Labelled photos from "Cat_Dog", an image-classification folder in kittyismylife/Cat_Dog. The possible labels are: cat, dog.

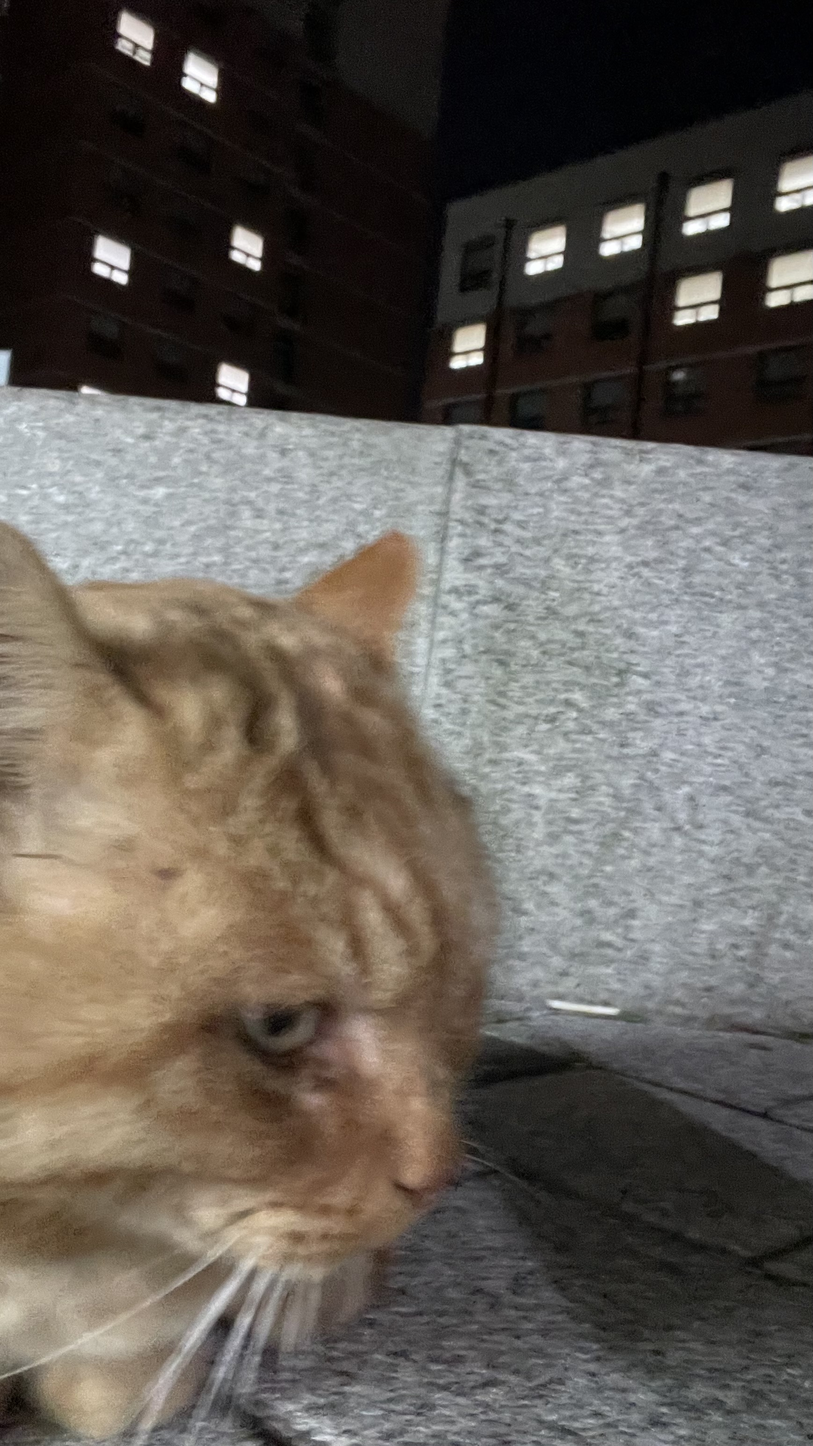
Label: cat

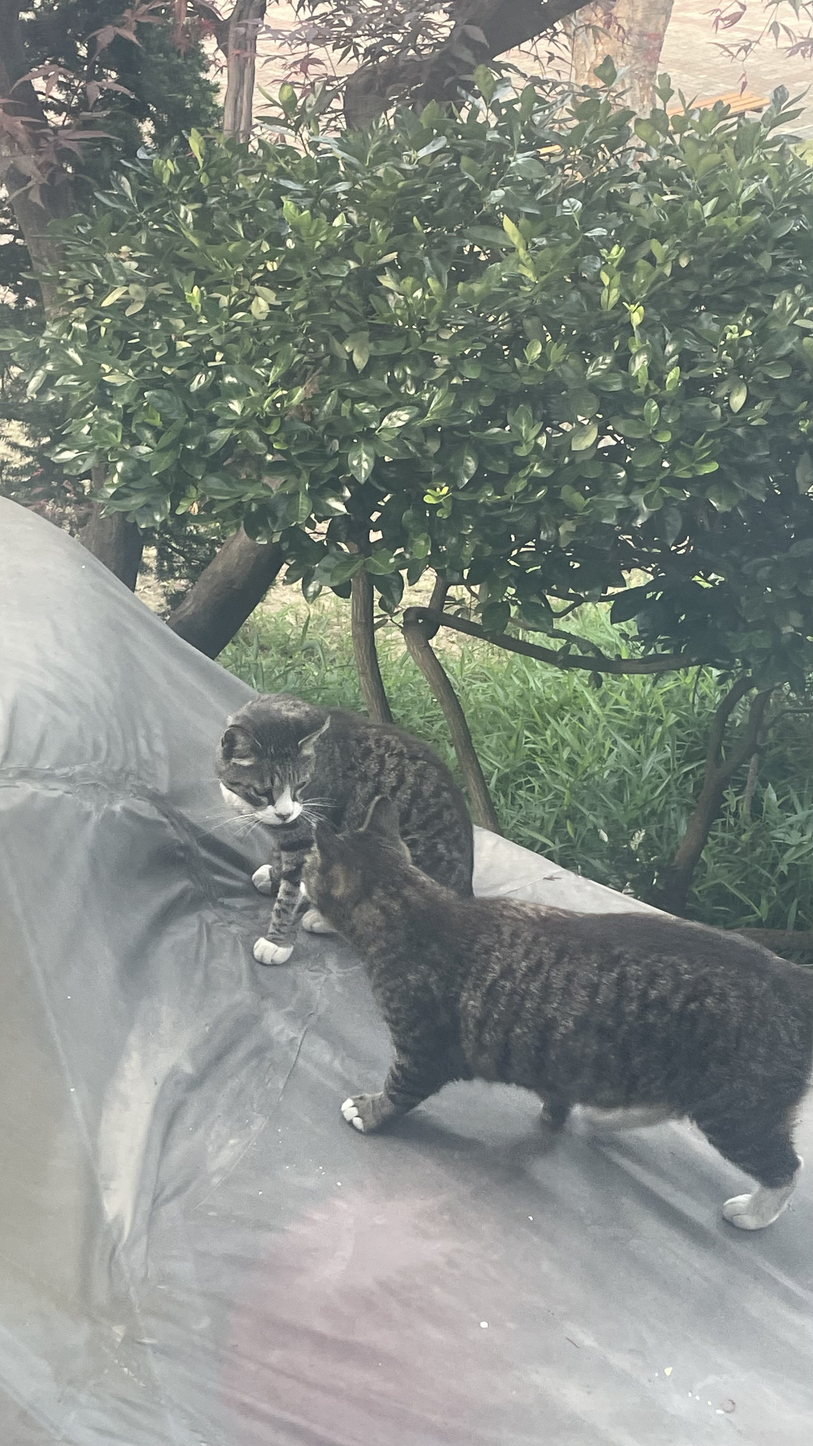
Label: cat

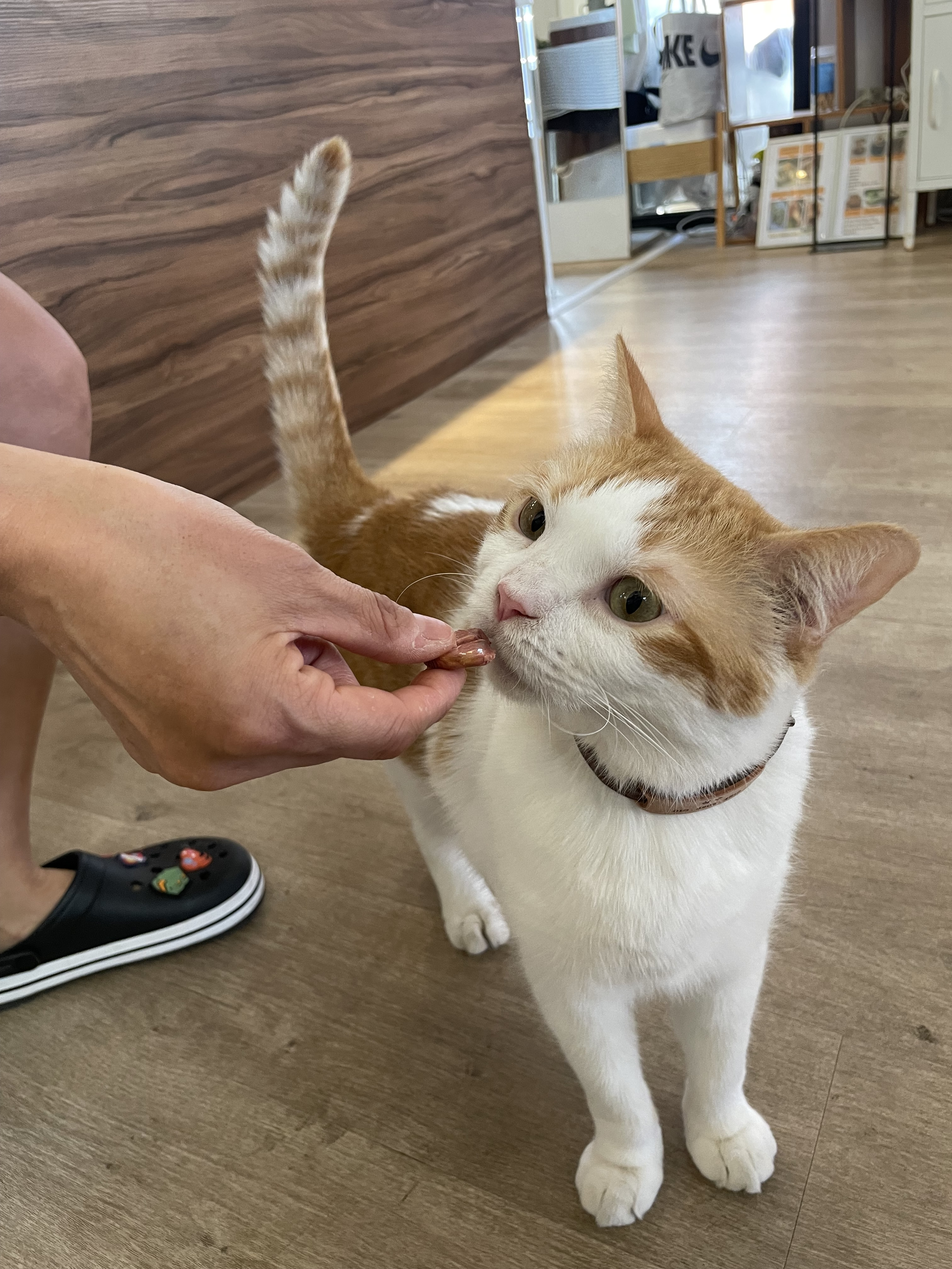
Label: cat

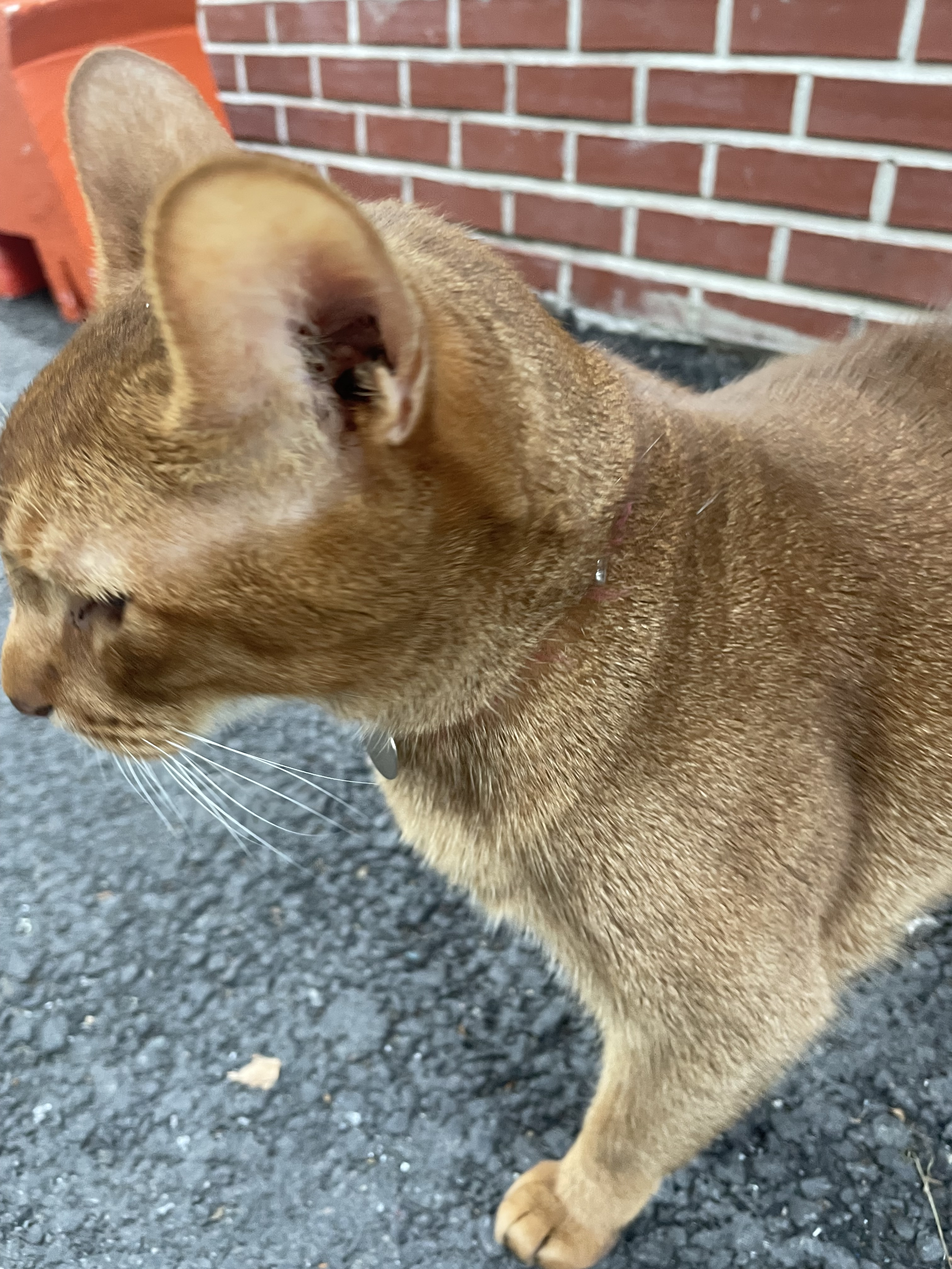
Label: cat

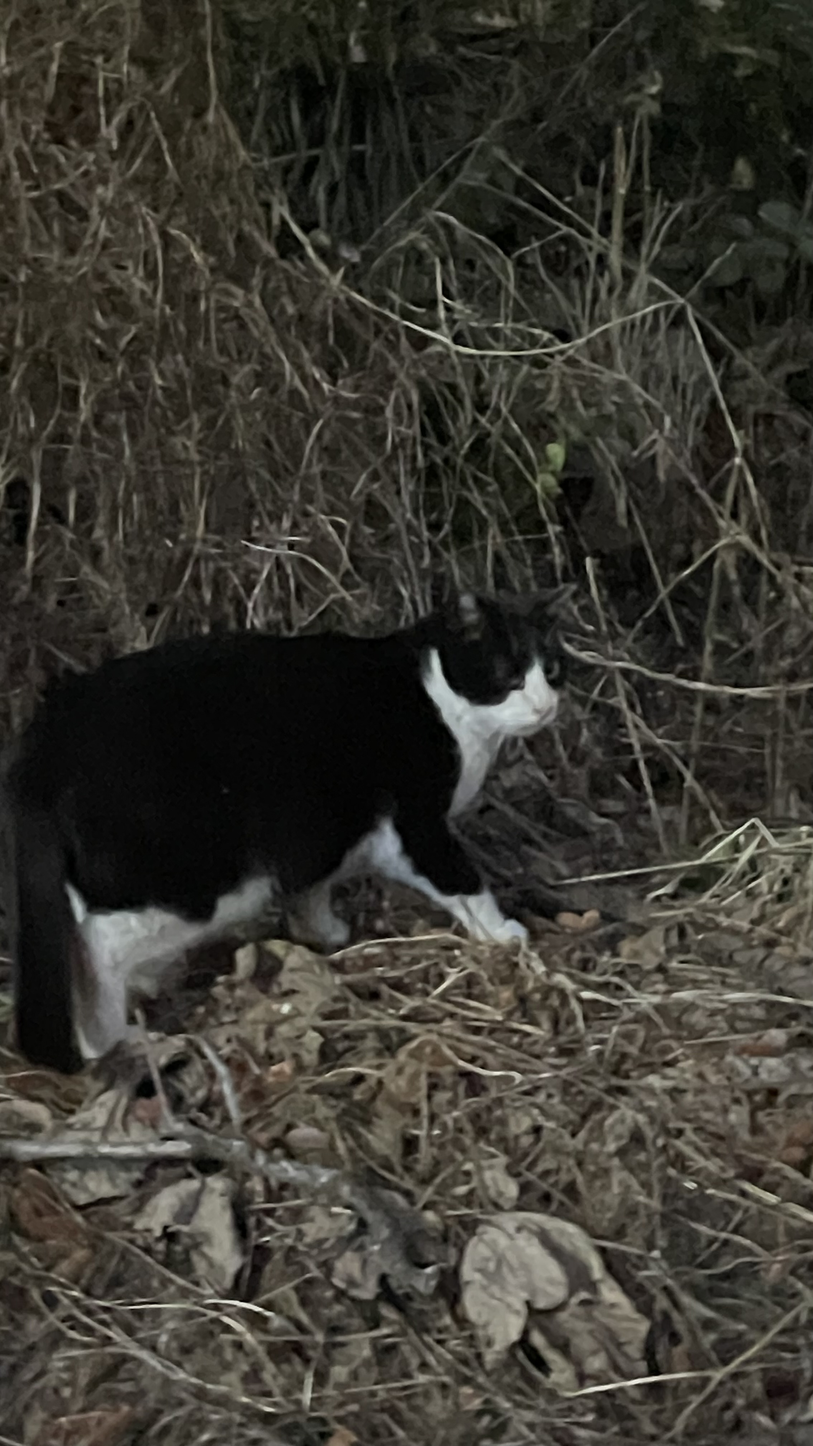
Label: cat

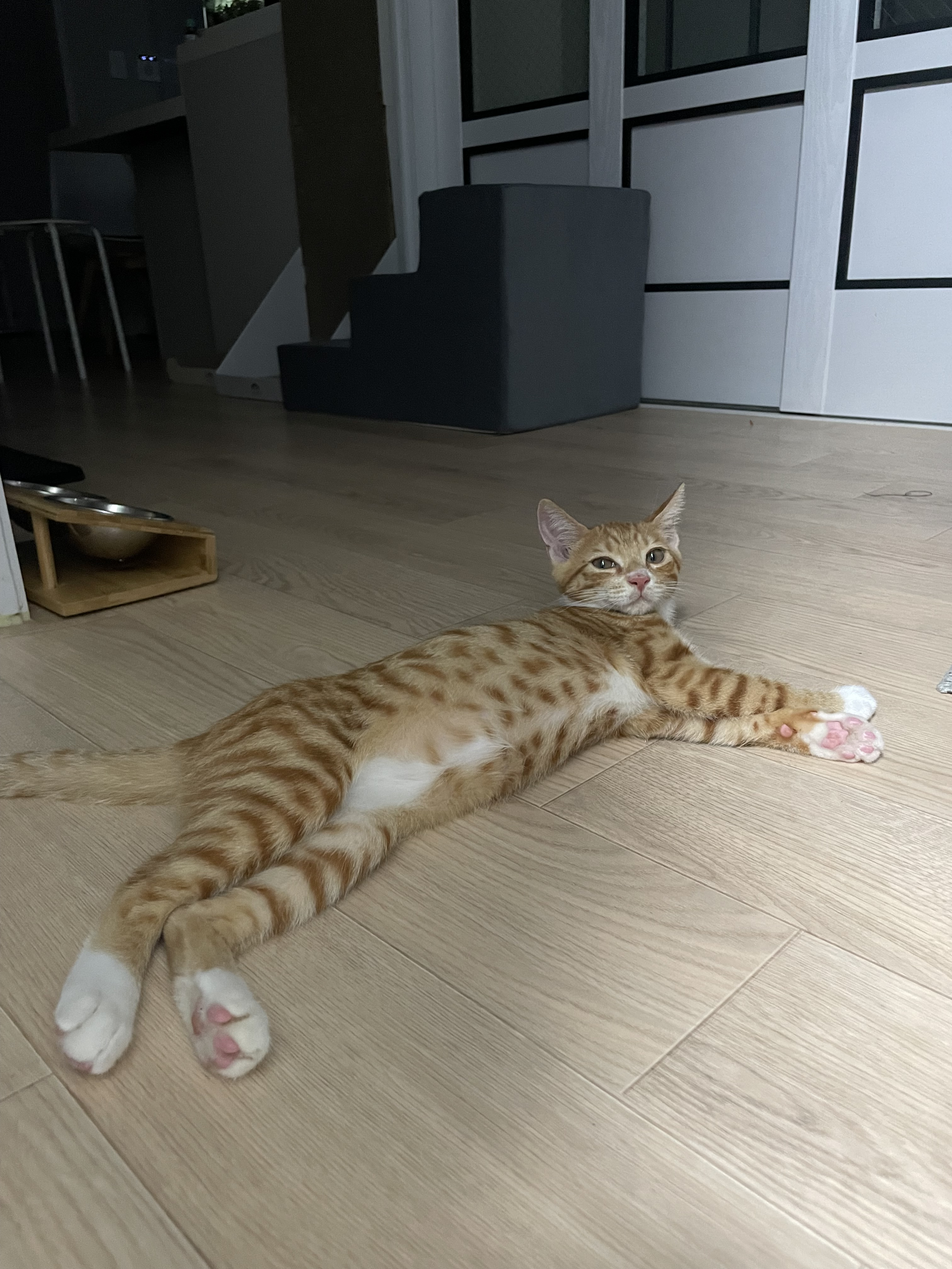
Label: cat
